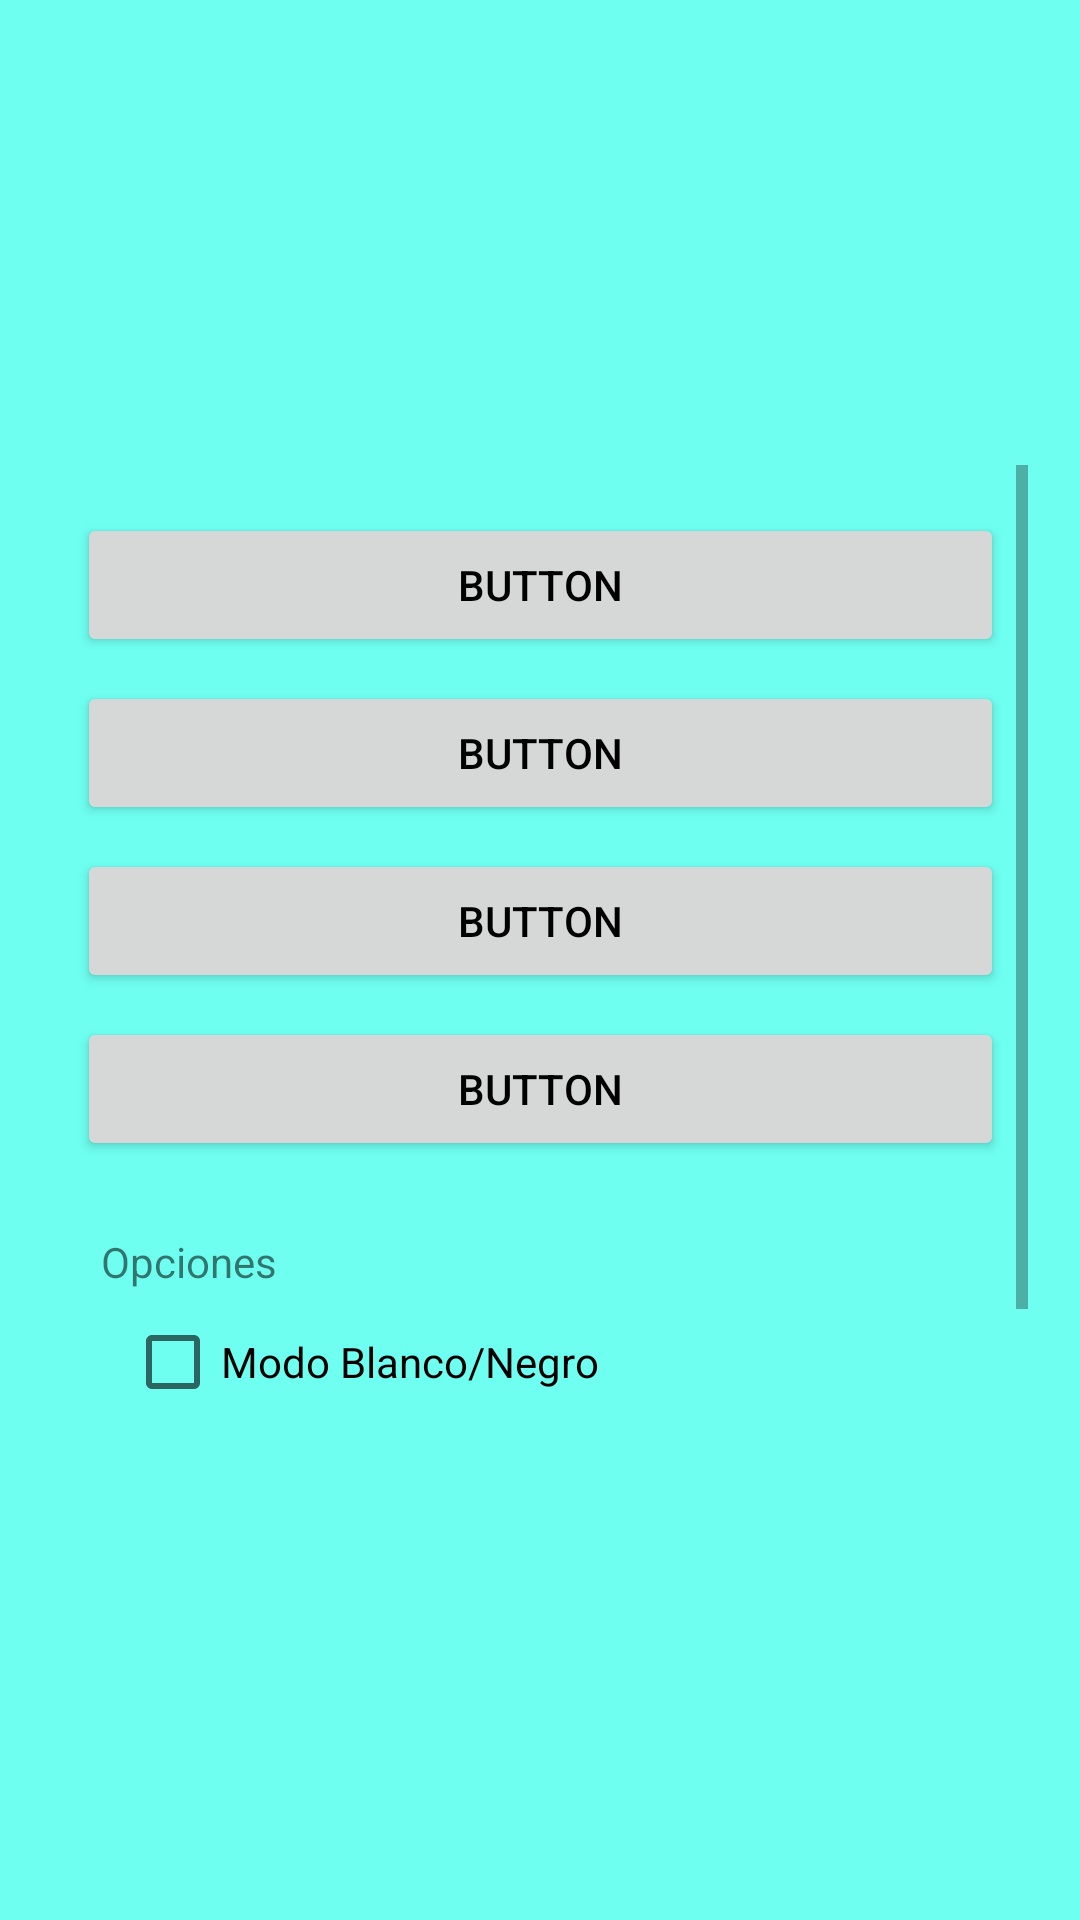

Reconstruct the res/layout file that produces this screen, plus the resources it refers to.
<!-- AndroidManifest.xml: application theme AppThemeDefinitivo -->
<!-- res/layout/menu_dialog_agenda.xml -->
<?xml version="1.0" encoding="utf-8"?>
<android.support.constraint.ConstraintLayout xmlns:android="http://schemas.android.com/apk/res/android"
    xmlns:app="http://schemas.android.com/apk/res-auto"
    xmlns:tools="http://schemas.android.com/tools"
    android:id="@+id/menuDialogAgendaid"
    android:layout_width="650dp"
    android:layout_height="350dp"
    android:background="@color/Fondo">

    <android.support.constraint.ConstraintLayout
        android:layout_width="0dp"
        android:layout_height="330dp"
        android:layout_marginBottom="0dp"
        android:layout_marginEnd="8dp"
        android:layout_marginLeft="0dp"
        android:layout_marginRight="0dp"
        android:layout_marginStart="8dp"
        android:layout_marginTop="0dp"
        app:layout_constraintBottom_toBottomOf="parent"
        app:layout_constraintLeft_toLeftOf="parent"
        app:layout_constraintRight_toRightOf="parent"
        app:layout_constraintTop_toTopOf="parent"
        app:layout_constraintVertical_bias="0.5">

        <ScrollView
            android:layout_width="325dp"
            android:layout_height="0dp"
            android:layout_marginEnd="8dp"
            android:layout_marginLeft="0dp"
            android:layout_marginRight="0dp"
            android:layout_marginStart="8dp"
            app:layout_constraintBottom_toBottomOf="parent"
            app:layout_constraintLeft_toLeftOf="parent"
            app:layout_constraintRight_toRightOf="parent"
            app:layout_constraintTop_toTopOf="parent">

            <android.support.constraint.ConstraintLayout
                android:layout_width="match_parent"
                android:layout_height="match_parent">

                <TextView
                    android:id="@+id/textView4"
                    android:layout_width="0dp"
                    android:layout_height="wrap_content"
                    android:layout_marginEnd="16dp"
                    android:layout_marginLeft="16dp"
                    android:layout_marginRight="16dp"
                    android:layout_marginStart="16dp"
                    android:layout_marginTop="24dp"
                    android:text="Opciones"
                    android:textAlignment="textStart"
                    app:layout_constraintHorizontal_bias="0.1"
                    app:layout_constraintLeft_toLeftOf="parent"
                    app:layout_constraintRight_toRightOf="parent"
                    app:layout_constraintTop_toBottomOf="@+id/button2" />

                <Button
                    android:id="@+id/button5"
                    android:layout_width="0dp"
                    android:layout_height="wrap_content"
                    android:layout_marginEnd="8dp"
                    android:layout_marginLeft="8dp"
                    android:layout_marginRight="8dp"
                    android:layout_marginStart="8dp"
                    android:layout_marginTop="16dp"
                    android:text="Button"
                    app:layout_constraintHorizontal_bias="0.498"
                    app:layout_constraintLeft_toLeftOf="parent"
                    app:layout_constraintRight_toRightOf="parent"
                    app:layout_constraintTop_toTopOf="parent" />

                <Button
                    android:id="@+id/button4"
                    android:layout_width="0dp"
                    android:layout_height="wrap_content"
                    android:layout_marginEnd="8dp"
                    android:layout_marginLeft="8dp"
                    android:layout_marginRight="8dp"
                    android:layout_marginStart="8dp"
                    android:layout_marginTop="8dp"
                    android:text="Button"
                    app:layout_constraintHorizontal_bias="0.0"
                    app:layout_constraintLeft_toLeftOf="parent"
                    app:layout_constraintRight_toRightOf="parent"
                    app:layout_constraintTop_toBottomOf="@+id/button5" />

                <Button
                    android:id="@+id/button3"
                    android:layout_width="0dp"
                    android:layout_height="wrap_content"
                    android:layout_marginEnd="8dp"
                    android:layout_marginLeft="8dp"
                    android:layout_marginRight="8dp"
                    android:layout_marginStart="8dp"
                    android:layout_marginTop="8dp"
                    android:text="Button"
                    app:layout_constraintHorizontal_bias="0.0"
                    app:layout_constraintLeft_toLeftOf="parent"
                    app:layout_constraintRight_toRightOf="parent"
                    app:layout_constraintTop_toBottomOf="@+id/button4" />

                <Button
                    android:id="@+id/button2"
                    android:layout_width="0dp"
                    android:layout_height="wrap_content"
                    android:layout_marginEnd="8dp"
                    android:layout_marginLeft="8dp"
                    android:layout_marginRight="8dp"
                    android:layout_marginStart="8dp"
                    android:layout_marginTop="8dp"
                    android:text="Button"
                    app:layout_constraintHorizontal_bias="0.0"
                    app:layout_constraintLeft_toLeftOf="parent"
                    app:layout_constraintRight_toRightOf="parent"
                    app:layout_constraintTop_toBottomOf="@+id/button3" />

                <CheckBox
                    android:id="@+id/checkBoxBlancoNegroid"
                    android:layout_width="0dp"
                    android:layout_height="wrap_content"
                    android:layout_marginEnd="8dp"
                    android:layout_marginLeft="24dp"
                    android:layout_marginRight="8dp"
                    android:layout_marginStart="24dp"
                    android:layout_marginTop="8dp"
                    android:text="Modo Blanco/Negro"
                    android:textAlignment="textStart"
                    app:layout_constraintHorizontal_bias="0.17"
                    app:layout_constraintLeft_toLeftOf="parent"
                    app:layout_constraintRight_toRightOf="parent"
                    app:layout_constraintTop_toBottomOf="@+id/textView4" />

                <CheckBox
                    android:id="@+id/checkBoxRelojid"
                    android:layout_width="0dp"
                    android:layout_height="wrap_content"
                    android:layout_marginBottom="32dp"
                    android:layout_marginEnd="8dp"
                    android:layout_marginLeft="24dp"
                    android:layout_marginRight="8dp"
                    android:layout_marginStart="24dp"
                    android:layout_marginTop="8dp"
                    android:text="Desactivar Reloj"
                    app:layout_constraintBottom_toBottomOf="parent"
                    app:layout_constraintLeft_toLeftOf="parent"
                    app:layout_constraintRight_toRightOf="parent"
                    app:layout_constraintTop_toBottomOf="@+id/checkBoxBlancoNegroid" />
            </android.support.constraint.ConstraintLayout>
        </ScrollView>
    </android.support.constraint.ConstraintLayout>
</android.support.constraint.ConstraintLayout>
<!-- resources referenced by this layout -->
<resources>
  <color name="Fondo">#6efff1</color>
  <style name="AppThemeDefinitivo" parent="Theme.AppCompat.Light.NoActionBar">
          <item name="colorPrimary">@android:color/holo_blue_bright</item>
          <item name="colorPrimaryDark">@color/colorPrimaryDark</item>
          <item name="colorAccent">@android:color/holo_green_light</item>
          <item name="android:colorBackground">#6EFFFE</item>
          <item name="android:textColorPrimary">@android:color/background_dark</item>
          <item name="android:windowBackground">@color/Fondo</item>
      </style>
  <color name="colorPrimaryDark">#303f9f</color>
</resources>
